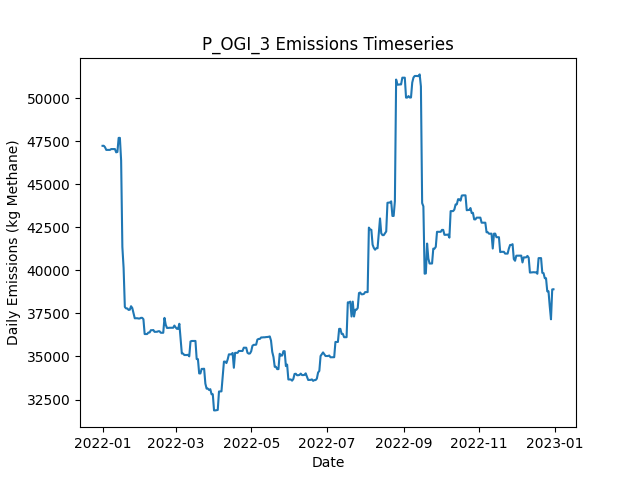

The table this chart was drawn from, first rows:
Date, Daily Emissions (Kg Methane), Daily Mitigable Emissions (Kg Methane), Daily Non-Mitigable Emissions (Kg Methan…, Daily Cost ($), Active Leaks, New Leaks, Leaks Repaired, Leaks Naturally Repaired, Leaks Tagged, Daily Repair Cost ($), Daily Natural Repair Cost ($), OGI Deployment Cost ($), OGI Sites flagged for Follow-Up, OGI Leaks tagged for repair, OGI Sites Visited, OGI Travel Time (Minutes), OGI Survey Time (Minutes)
2022-01-01, 47224, 8949, 38275, 2876, 358, 361, 0, 2, 43, 0.00000, 400, 2876, , 43, 3, 180, 300
2022-01-02, 47228, 8970, 38258, 2876, 360, 3, 0, 0, 72, 0.00000, 0.00000, 2876, , 72, 3, 180, 360
2022-01-03, 47144, 8886, 38258, 2876, 360, 1, 0, 1, 44, 0.00000, 200, 2876, , 44, 3, 180, 300
2022-01-04, 46988, 9024, 37964, 2876, 358, 1, 0, 2, 67, 0.00000, 400, 2876, , 67, 3, 180, 360
2022-01-05, 46988, 9024, 37964, 0.00000, 358, 0, 0, 0, 0, 0.00000, 0.00000, 0.00000, , 0, 0, 0, 0
2022-01-06, 46988, 9024, 37964, 0.00000, 358, 0, 0, 0, 0, 0.00000, 0.00000, 0.00000, , 0, 0, 0, 0
2022-01-07, 46988, 9024, 37964, 0.00000, 359, 1, 0, 0, 0, 0.00000, 0.00000, 0.00000, , 0, 0, 0, 0
2022-01-08, 47036, 9072, 37964, 0.00000, 362, 3, 0, 0, 0, 0.00000, 0.00000, 0.00000, , 0, 0, 0, 0
2022-01-09, 47036, 9072, 37964, 0.00000, 362, 0, 0, 0, 0, 0.00000, 0.00000, 0.00000, , 0, 0, 0, 0
2022-01-10, 47036, 9072, 37964, 0.00000, 362, 0, 0, 0, 0, 0.00000, 0.00000, 0.00000, , 0, 0, 0, 0
2022-01-11, 47036, 9072, 37964, 0.00000, 362, 0, 0, 0, 0, 0.00000, 0.00000, 0.00000, , 0, 0, 0, 0
2022-01-12, 46846, 9072, 37774, 0.00000, 360, 0, 0, 0, 0, 0.00000, 0.00000, 0.00000, , 0, 0, 0, 0
2022-01-13, 46868, 9094, 37774, 0.00000, 363, 3, 0, 0, 0, 0.00000, 0.00000, 0.00000, , 0, 0, 0, 0
2022-01-14, 47685, 9047, 38638, 0.00000, 363, 1, 0, 1, 0, 0.00000, 200, 0.00000, , 0, 0, 0, 0
2022-01-15, 47686, 9048, 38638, 0.00000, 364, 1, 0, 0, 0, 0.00000, 0.00000, 0.00000, , 0, 0, 0, 0
2022-01-16, 46368, 7730, 38638, 7600, 325, 0, 38, 1, 0, 7600, 200, 0.00000, , 0, 0, 0, 0
2022-01-17, 41355, 3874, 37480, 12600, 260, 0, 63, 0, 0, 12600, 0.00000, 0.00000, , 0, 0, 0, 0
2022-01-18, 40132, 2651, 37480, 6600, 227, 0, 33, 0, 0, 6600, 0.00000, 0.00000, , 0, 0, 0, 0
2022-01-19, 37873, 392.5, 37480, 11200, 172, 1, 56, 0, 0, 11200, 0.00000, 0.00000, , 0, 0, 0, 0
2022-01-20, 37786, 392.5, 37394, 0.00000, 171, 0, 0, 0, 0, 0.00000, 0.00000, 0.00000, , 0, 0, 0, 0
2022-01-21, 37786, 392.5, 37394, 0.00000, 171, 0, 0, 0, 0, 0.00000, 0.00000, 0.00000, , 0, 0, 0, 0
2022-01-22, 37702, 394.7, 37308, 0.00000, 171, 1, 0, 0, 0, 0.00000, 0.00000, 0.00000, , 0, 0, 0, 0
2022-01-23, 37712, 404.6, 37308, 0.00000, 172, 1, 0, 0, 0, 0.00000, 0.00000, 0.00000, , 0, 0, 0, 0
2022-01-24, 37916, 608, 37308, 0.00000, 174, 2, 0, 0, 0, 0.00000, 0.00000, 0.00000, , 0, 0, 0, 0
2022-01-25, 37812, 608, 37204, 0.00000, 173, 0, 0, 0, 0, 0.00000, 0.00000, 0.00000, , 0, 0, 0, 0
2022-01-26, 37509, 616.6, 36893, 0.00000, 173, 2, 0, 0, 0, 0.00000, 0.00000, 0.00000, , 0, 0, 0, 0
2022-01-27, 37216, 616.5, 36599, 0.00000, 171, 0, 0, 1, 0, 0.00000, 200, 0.00000, , 0, 0, 0, 0
2022-01-28, 37216, 616.5, 36599, 0.00000, 171, 0, 0, 0, 0, 0.00000, 0.00000, 0.00000, , 0, 0, 0, 0
2022-01-29, 37218, 618.9, 36599, 0.00000, 172, 1, 0, 0, 0, 0.00000, 0.00000, 0.00000, , 0, 0, 0, 0
2022-01-30, 37202, 689.7, 36513, 0.00000, 173, 2, 0, 0, 0, 0.00000, 0.00000, 0.00000, , 0, 0, 0, 0
2022-01-31, 37202, 689.7, 36513, 0.00000, 173, 0, 0, 0, 0, 0.00000, 0.00000, 0.00000, , 0, 0, 0, 0
2022-02-01, 37240, 727.5, 36513, 0.00000, 173, 1, 0, 1, 0, 0.00000, 200, 0.00000, , 0, 0, 0, 0
2022-02-02, 37242, 729.1, 36513, 0.00000, 175, 2, 0, 0, 0, 0.00000, 0.00000, 0.00000, , 0, 0, 0, 0
2022-02-03, 37160, 733.9, 36426, 0.00000, 175, 1, 0, 0, 0, 0.00000, 0.00000, 0.00000, , 0, 0, 0, 0
2022-02-04, 36299, 737.2, 35562, 0.00000, 175, 1, 0, 0, 0, 0.00000, 0.00000, 0.00000, , 0, 0, 0, 0
2022-02-05, 36300, 737.7, 35562, 0.00000, 175, 1, 0, 1, 0, 0.00000, 200, 0.00000, , 0, 0, 0, 0
2022-02-06, 36300, 737.7, 35562, 0.00000, 175, 0, 0, 0, 0, 0.00000, 0.00000, 0.00000, , 0, 0, 0, 0
2022-02-07, 36390, 827.3, 35562, 0.00000, 178, 3, 0, 0, 0, 0.00000, 0.00000, 0.00000, , 0, 0, 0, 0
2022-02-08, 36391, 829.1, 35562, 0.00000, 179, 1, 0, 0, 0, 0.00000, 0.00000, 0.00000, , 0, 0, 0, 0
2022-02-09, 36523, 961, 35562, 0.00000, 181, 2, 0, 0, 0, 0.00000, 0.00000, 0.00000, , 0, 0, 0, 0
2022-02-10, 36523, 961, 35562, 0.00000, 181, 0, 0, 0, 0, 0.00000, 0.00000, 0.00000, , 0, 0, 0, 0
2022-02-11, 36532, 970.2, 35562, 0.00000, 182, 2, 0, 1, 0, 0.00000, 200, 0.00000, , 0, 0, 0, 0
2022-02-12, 36429, 970.2, 35459, 0.00000, 183, 2, 0, 0, 0, 0.00000, 0.00000, 0.00000, , 0, 0, 0, 0
2022-02-13, 36429, 970.2, 35459, 0.00000, 183, 0, 0, 0, 0, 0.00000, 0.00000, 0.00000, , 0, 0, 0, 0
2022-02-14, 36432, 973.8, 35459, 0.00000, 184, 1, 0, 0, 0, 0.00000, 0.00000, 0.00000, , 0, 0, 0, 0
2022-02-15, 36463, 1004, 35459, 0.00000, 185, 1, 0, 0, 0, 0.00000, 0.00000, 0.00000, , 0, 0, 0, 0
2022-02-16, 36464, 1005, 35459, 0.00000, 186, 1, 0, 0, 0, 0.00000, 0.00000, 0.00000, , 0, 0, 0, 0
2022-02-17, 36374, 1019, 35355, 0.00000, 187, 2, 0, 0, 0, 0.00000, 0.00000, 0.00000, , 0, 0, 0, 0
2022-02-18, 36374, 1019, 35355, 0.00000, 187, 0, 0, 0, 0, 0.00000, 0.00000, 0.00000, , 0, 0, 0, 0
2022-02-19, 36374, 1019, 35355, 0.00000, 187, 0, 0, 0, 0, 0.00000, 0.00000, 0.00000, , 0, 0, 0, 0
2022-02-20, 37238, 1019, 36219, 0.00000, 188, 1, 0, 0, 0, 0.00000, 0.00000, 0.00000, , 0, 0, 0, 0
2022-02-21, 36843, 1021, 35821, 0.00000, 188, 2, 0, 0, 0, 0.00000, 0.00000, 0.00000, , 0, 0, 0, 0
2022-02-22, 36655, 1127, 35528, 0.00000, 188, 1, 0, 0, 0, 0.00000, 0.00000, 0.00000, , 0, 0, 0, 0
2022-02-23, 36655, 1127, 35528, 0.00000, 188, 0, 0, 0, 0, 0.00000, 0.00000, 0.00000, , 0, 0, 0, 0
2022-02-24, 36665, 1137, 35528, 0.00000, 189, 1, 0, 0, 0, 0.00000, 0.00000, 0.00000, , 0, 0, 0, 0
2022-02-25, 36665, 1137, 35528, 0.00000, 189, 0, 0, 0, 0, 0.00000, 0.00000, 0.00000, , 0, 0, 0, 0
2022-02-26, 36664, 1137, 35528, 0.00000, 188, 0, 0, 1, 0, 0.00000, 200, 0.00000, , 0, 0, 0, 0
2022-02-27, 36665, 1138, 35528, 0.00000, 189, 1, 0, 0, 0, 0.00000, 0.00000, 0.00000, , 0, 0, 0, 0
2022-02-28, 36793, 1178, 35614, 0.00000, 192, 3, 0, 0, 0, 0.00000, 0.00000, 0.00000, , 0, 0, 0, 0
2022-03-01, 36689, 1178, 35510, 0.00000, 191, 0, 0, 0, 0, 0.00000, 0.00000, 0.00000, , 0, 0, 0, 0
... 305 more rows
